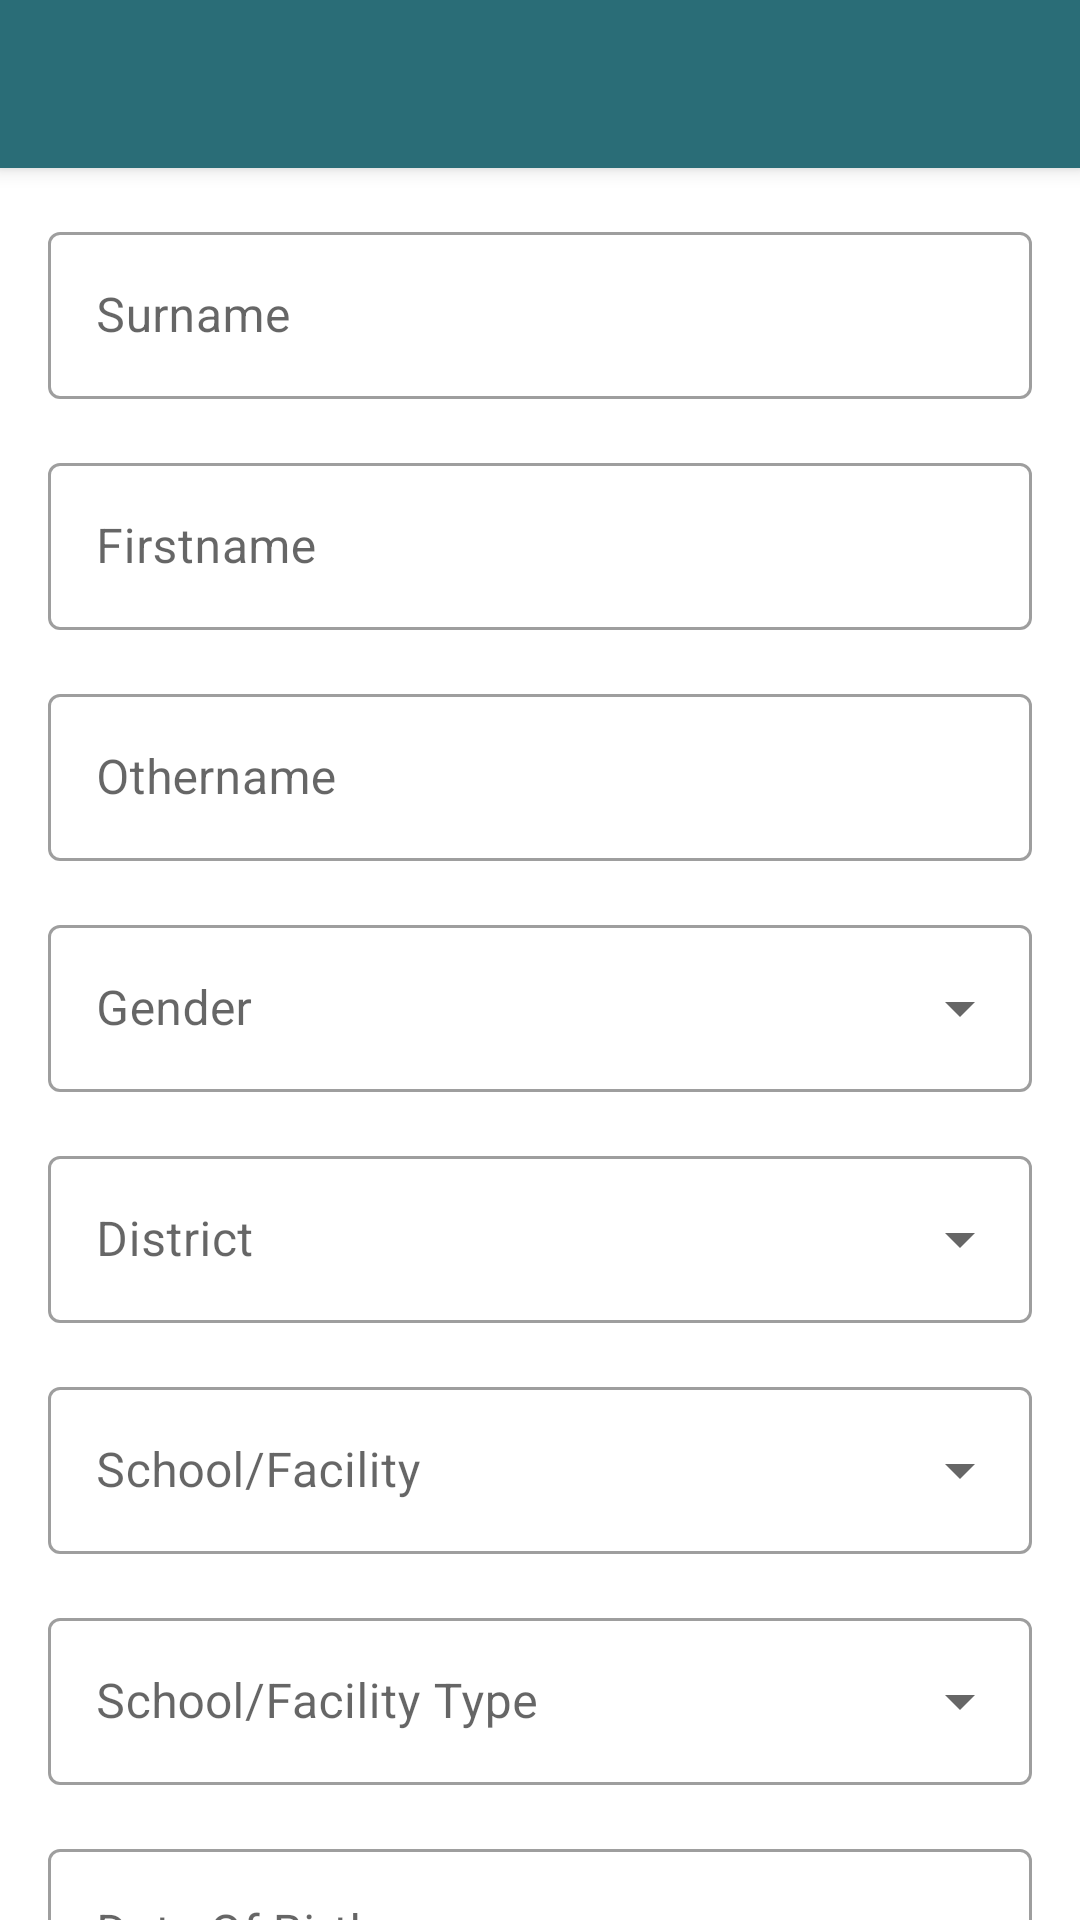

Layout XML and referenced resources for this Android screen:
<!-- AndroidManifest.xml: application theme Theme.IHRISBiometric -->
<!-- res/layout/fragment_add_edit_staff.xml -->
<?xml version="1.0" encoding="utf-8"?>
<androidx.coordinatorlayout.widget.CoordinatorLayout xmlns:android="http://schemas.android.com/apk/res/android"
    xmlns:app="http://schemas.android.com/apk/res-auto"
    android:layout_width="match_parent"
    android:layout_height="match_parent">

    <com.google.android.material.appbar.AppBarLayout
        android:layout_width="match_parent"
        android:layout_height="wrap_content">

        <androidx.appcompat.widget.Toolbar
            android:id="@+id/add_edit_staff_toolbar"
            android:layout_width="match_parent"
            android:layout_height="?attr/actionBarSize"
            android:background="?attr/colorPrimary"
            android:theme="@style/ThemeOverlay.AppCompat.ActionBar"
            app:popupTheme="@style/ThemeOverlay.AppCompat.Light"
            app:titleTextColor="@color/white" />

    </com.google.android.material.appbar.AppBarLayout>

    <androidx.core.widget.NestedScrollView
        android:layout_width="match_parent"
        android:layout_height="match_parent"
        app:layout_behavior="@string/appbar_scrolling_view_behavior">

        <LinearLayout
            android:layout_width="match_parent"
            android:layout_height="wrap_content"
            android:orientation="vertical"
            android:padding="16dp">

            <com.google.android.material.textfield.TextInputLayout
                style="@style/Widget.MaterialComponents.TextInputLayout.OutlinedBox"
                android:layout_width="match_parent"
                android:layout_height="wrap_content"
                android:layout_marginBottom="16dp"
                android:hint="Surname">

                <com.google.android.material.textfield.TextInputEditText
                    android:id="@+id/et_surname"
                    android:layout_width="match_parent"
                    android:layout_height="wrap_content"
                    android:inputType="textCapWords" />
            </com.google.android.material.textfield.TextInputLayout>

            <com.google.android.material.textfield.TextInputLayout
                style="@style/Widget.MaterialComponents.TextInputLayout.OutlinedBox"
                android:layout_width="match_parent"
                android:layout_height="wrap_content"
                android:layout_marginBottom="16dp"
                android:hint="Firstname">

                <com.google.android.material.textfield.TextInputEditText
                    android:id="@+id/et_firstname"
                    android:layout_width="match_parent"
                    android:layout_height="wrap_content"
                    android:inputType="textCapWords" />
            </com.google.android.material.textfield.TextInputLayout>

            <com.google.android.material.textfield.TextInputLayout
                style="@style/Widget.MaterialComponents.TextInputLayout.OutlinedBox"
                android:layout_width="match_parent"
                android:layout_height="wrap_content"
                android:layout_marginBottom="16dp"
                android:hint="Othername">

                <com.google.android.material.textfield.TextInputEditText
                    android:id="@+id/et_othername"
                    android:layout_width="match_parent"
                    android:layout_height="wrap_content"
                    android:inputType="textCapWords" />
            </com.google.android.material.textfield.TextInputLayout>

            <com.google.android.material.textfield.TextInputLayout
                style="@style/Widget.MaterialComponents.TextInputLayout.OutlinedBox.ExposedDropdownMenu"
                android:layout_width="match_parent"
                android:layout_height="wrap_content"
                android:layout_marginBottom="16dp"
                android:hint="Gender">

                <AutoCompleteTextView
                    android:id="@+id/spinner_gender"
                    android:layout_width="match_parent"
                    android:layout_height="wrap_content"
                    android:inputType="none" />
            </com.google.android.material.textfield.TextInputLayout>

            <com.google.android.material.textfield.TextInputLayout
                style="@style/Widget.MaterialComponents.TextInputLayout.OutlinedBox.ExposedDropdownMenu"
                android:layout_width="match_parent"
                android:layout_height="wrap_content"
                android:layout_marginBottom="16dp"
                android:hint="District">

                <AutoCompleteTextView
                    android:id="@+id/spinner_district"
                    android:layout_width="match_parent"
                    android:layout_height="wrap_content"
                    android:inputType="none" />
            </com.google.android.material.textfield.TextInputLayout>

            <com.google.android.material.textfield.TextInputLayout
                style="@style/Widget.MaterialComponents.TextInputLayout.OutlinedBox.ExposedDropdownMenu"
                android:layout_width="match_parent"
                android:layout_height="wrap_content"
                android:layout_marginBottom="16dp"
                android:hint="School/Facility">

                <AutoCompleteTextView
                    android:id="@+id/spinner_facility"
                    android:layout_width="match_parent"
                    android:layout_height="wrap_content"
                    android:inputType="none" />
            </com.google.android.material.textfield.TextInputLayout>

            <com.google.android.material.textfield.TextInputLayout
                style="@style/Widget.MaterialComponents.TextInputLayout.OutlinedBox.ExposedDropdownMenu"
                android:layout_width="match_parent"
                android:layout_height="wrap_content"
                android:layout_marginBottom="16dp"
                android:hint="School/Facility Type">

                <AutoCompleteTextView
                    android:id="@+id/spinner_facility_type"
                    android:layout_width="match_parent"
                    android:layout_height="wrap_content"
                    android:inputType="none" />
            </com.google.android.material.textfield.TextInputLayout>

            <com.google.android.material.textfield.TextInputLayout
                style="@style/Widget.MaterialComponents.TextInputLayout.OutlinedBox"
                android:layout_width="match_parent"
                android:layout_height="wrap_content"
                android:layout_marginBottom="16dp"
                android:hint="Date Of Birth">

                <com.google.android.material.textfield.TextInputEditText
                    android:id="@+id/et_dob"
                    android:layout_width="match_parent"
                    android:layout_height="wrap_content"
                    android:focusable="false"
                    android:inputType="none" />
            </com.google.android.material.textfield.TextInputLayout>

            <com.google.android.material.textfield.TextInputLayout
                style="@style/Widget.MaterialComponents.TextInputLayout.OutlinedBox.ExposedDropdownMenu"
                android:layout_width="match_parent"
                android:layout_height="wrap_content"
                android:layout_marginBottom="16dp"
                android:hint="Cadre">

                <AutoCompleteTextView
                    android:id="@+id/spinner_cadre"
                    android:layout_width="match_parent"
                    android:layout_height="wrap_content"
                    android:inputType="none" />
            </com.google.android.material.textfield.TextInputLayout>

            <com.google.android.material.textfield.TextInputLayout
                style="@style/Widget.MaterialComponents.TextInputLayout.OutlinedBox.ExposedDropdownMenu"
                android:layout_width="match_parent"
                android:layout_height="wrap_content"
                android:layout_marginBottom="32dp"
                android:hint="Job Title">

                <AutoCompleteTextView
                    android:id="@+id/spinner_job"
                    android:layout_width="match_parent"
                    android:layout_height="wrap_content"
                    android:inputType="none" />
            </com.google.android.material.textfield.TextInputLayout>

            <Button
                android:id="@+id/btn_save_staff"
                android:layout_width="match_parent"
                android:layout_height="wrap_content"
                android:padding="16dp"
                android:text="Save Staff" />

        </LinearLayout>
    </androidx.core.widget.NestedScrollView>

</androidx.coordinatorlayout.widget.CoordinatorLayout>
<!-- resources referenced by this layout -->
<resources>
  <color name="white">#FFFFFF</color>
  <style name="Theme.IHRISBiometric" parent="Theme.MaterialComponents.Light.NoActionBar">
          
          <item name="colorPrimary">@color/primary</item>
          <item name="colorPrimaryVariant">@color/dark_primary</item>
          <item name="colorOnPrimary">@color/white</item>
          
          <item name="colorSecondary">@color/accent_color</item>
          <item name="colorSecondaryVariant">@color/accent_color</item>
          <item name="colorOnSecondary">@color/black</item>
          
          <item name="android:statusBarColor">?attr/colorPrimaryVariant</item>
          
          <item name="android:textColorPrimary">@color/primary_text</item>
          <item name="android:textColorSecondary">@color/secondary_text</item>
          <item name="android:divider">@color/divider</item>
          <item name="android:windowBackground">@color/white</item>
  
          <item name="colorAccent">@color/accent_color</item>
      </style>
  <color name="primary">#2A6D77</color>
  <color name="dark_primary">#1B4D52</color>
  <color name="accent_color">#57A1A6</color>
  <color name="black">#212121</color>
  <color name="primary_text">#212121</color>
  <color name="secondary_text">#757575</color>
  <color name="divider">#BDBDBD</color>
</resources>
